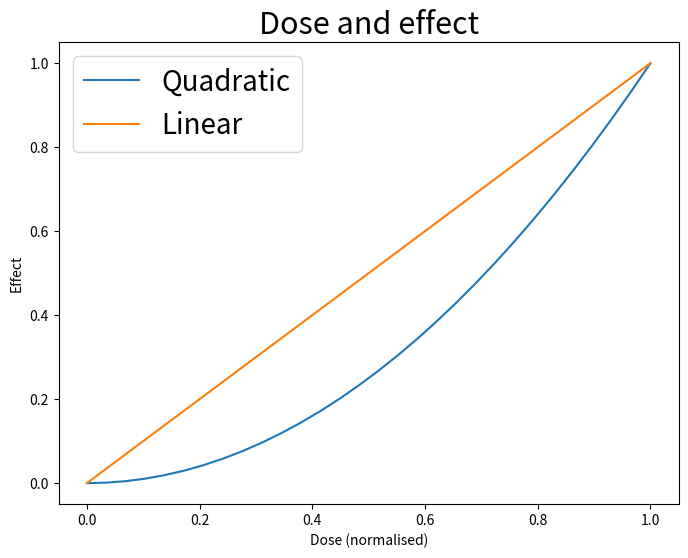

Here is the Python script that generated this plot:
import numpy as np
import matplotlib.pyplot as plt

x = np.linspace(0, 1, 30)
fig, ax = plt.subplots(figsize=(8, 6))
plt.rcParams.update({
    'axes.labelsize': 22,
    'axes.titlesize': 22,
    'xtick.labelsize': 20,
    'ytick.labelsize': 20,
    'legend.fontsize': 20,
})
ax.plot(x, x ** 2, label='Quadratic')
ax.plot(x, x, label='Linear')
ax.set_xlabel('Dose (normalised)')
ax.set_ylabel('Effect')
ax.set_title('Dose and effect')
ax.legend()
fig.savefig('late.png', dpi=300)
